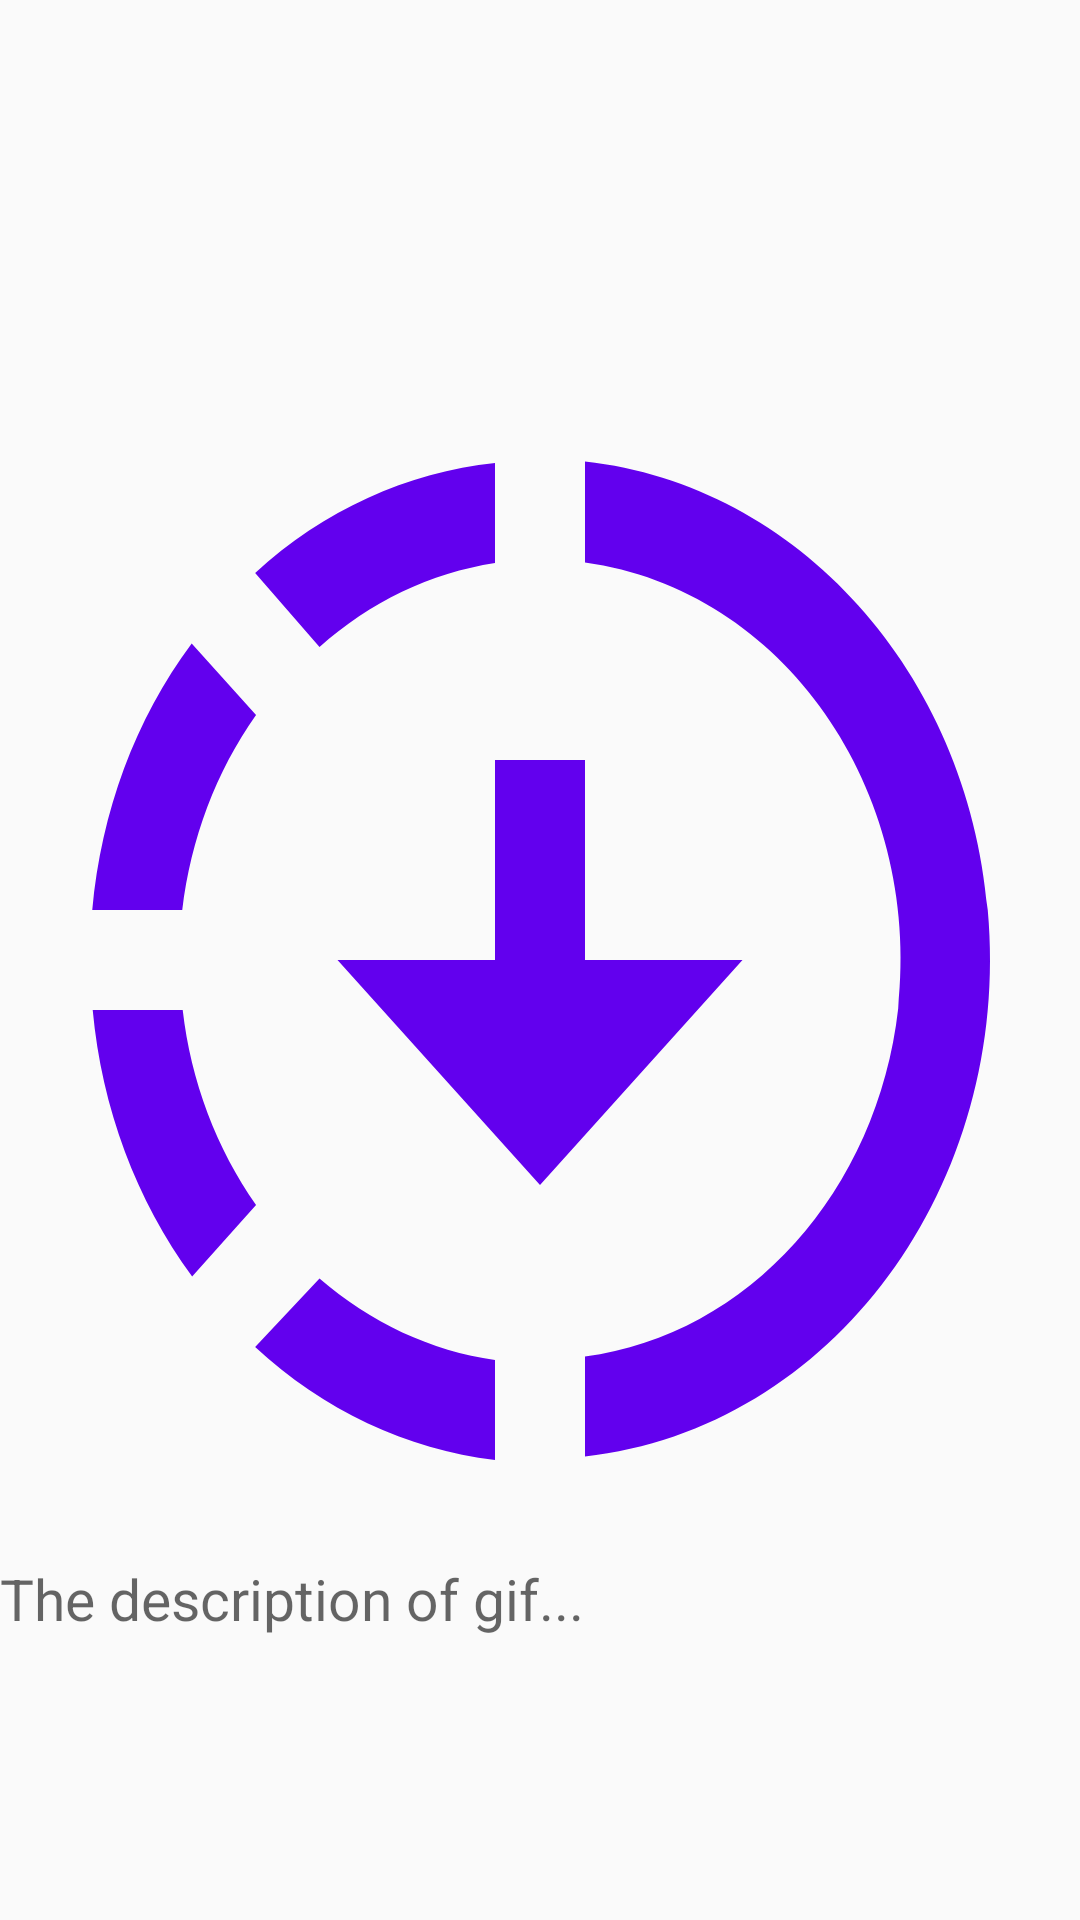

Reconstruct the res/layout file that produces this screen, plus the resources it refers to.
<!-- AndroidManifest.xml: application theme Theme.FintechSolution -->
<!-- res/layout/fragment_image.xml -->
<?xml version="1.0" encoding="utf-8"?>
<androidx.constraintlayout.widget.ConstraintLayout xmlns:android="http://schemas.android.com/apk/res/android"
    xmlns:app="http://schemas.android.com/apk/res-auto"
    xmlns:tools="http://schemas.android.com/tools"
    android:layout_width="match_parent"
    android:layout_height="match_parent"
    tools:context=".MainActivity">

    <TextView
        android:id="@+id/tvError"
        android:layout_width="match_parent"
        android:layout_height="wrap_content"
        app:layout_constraintBottom_toTopOf="@+id/ivPicture"
        android:layout_marginBottom="15dp"
        />

    <ImageView
        android:id="@+id/ivPicture"
        android:layout_width="match_parent"
        android:layout_height="400dp"
        app:layout_constraintTop_toTopOf="parent"
        app:layout_constraintStart_toStartOf="parent"
        app:layout_constraintEnd_toEndOf="parent"
        app:layout_constraintBottom_toBottomOf="parent"
        android:background="@drawable/default_picture"
        />

    <TextView
        android:id="@+id/tvDescription"
        android:layout_width="match_parent"
        android:layout_height="wrap_content"
        app:layout_constraintTop_toBottomOf="@+id/ivPicture"
        app:layout_constraintStart_toStartOf="parent"
        app:layout_constraintEnd_toEndOf="parent"
        android:textSize="19dp"
        android:hint="The description of gif..."
        />




</androidx.constraintlayout.widget.ConstraintLayout>
<!-- resources referenced by this layout -->
<resources>
  <!-- drawable default_picture (drawable) -->
  <vector xmlns:android="http://schemas.android.com/apk/res/android"
      android:width="24dp"
      android:height="24dp"
      android:viewportWidth="24"
      android:viewportHeight="24">
      <path
          android:fillColor="?colorPrimary"
          android:pathData="M13 2.03c4.73 0.47 8.5 4.22 8.95 8.97 0.55 5.5-3.45 10.38-8.95 10.93v-2c3.64-0.43 6.5-3.32 6.96-6.96 0.54-4.39-2.57-8.38-6.96-8.92V2.03m-2 0.03v2c-1.43 0.2-2.78 0.78-3.9 1.68L5.67 4.26C7.19 3 9.05 2.25 11 2.06M4.26 5.67L5.69 7.1C4.8 8.23 4.24 9.58 4.05 11h-2C2.25 9.04 3 7.19 4.26 5.67M2.06 13h2c0.18 1.42 0.75 2.77 1.63 3.9l-1.42 1.43C3.03 16.81 2.26 14.96 2.06 13m5.04 5.37C8.23 19.25 9.58 19.82 11 20v2c-1.96-0.21-3.82-1-5.33-2.26l1.43-1.37M12 16.5L7.5 12H11V8h2v4h3.5L12 16.5z" />
  </vector>
  <style name="Theme.FintechSolution" parent="Theme.AppCompat.Light.DarkActionBar">
          
          <item name="colorPrimary">@color/purple_500</item>
          <item name="colorPrimaryDark">@color/purple_700</item>
          <item name="colorAccent">@color/teal_200</item>
          
      </style>
  <!-- not gathered from this repository: default colours our renderer supplied (Android Studio template values) -->
  <color name="purple_500">#FF6200EE</color>
  <color name="purple_700">#FF3700B3</color>
  <color name="teal_200">#FF03DAC5</color>
</resources>
